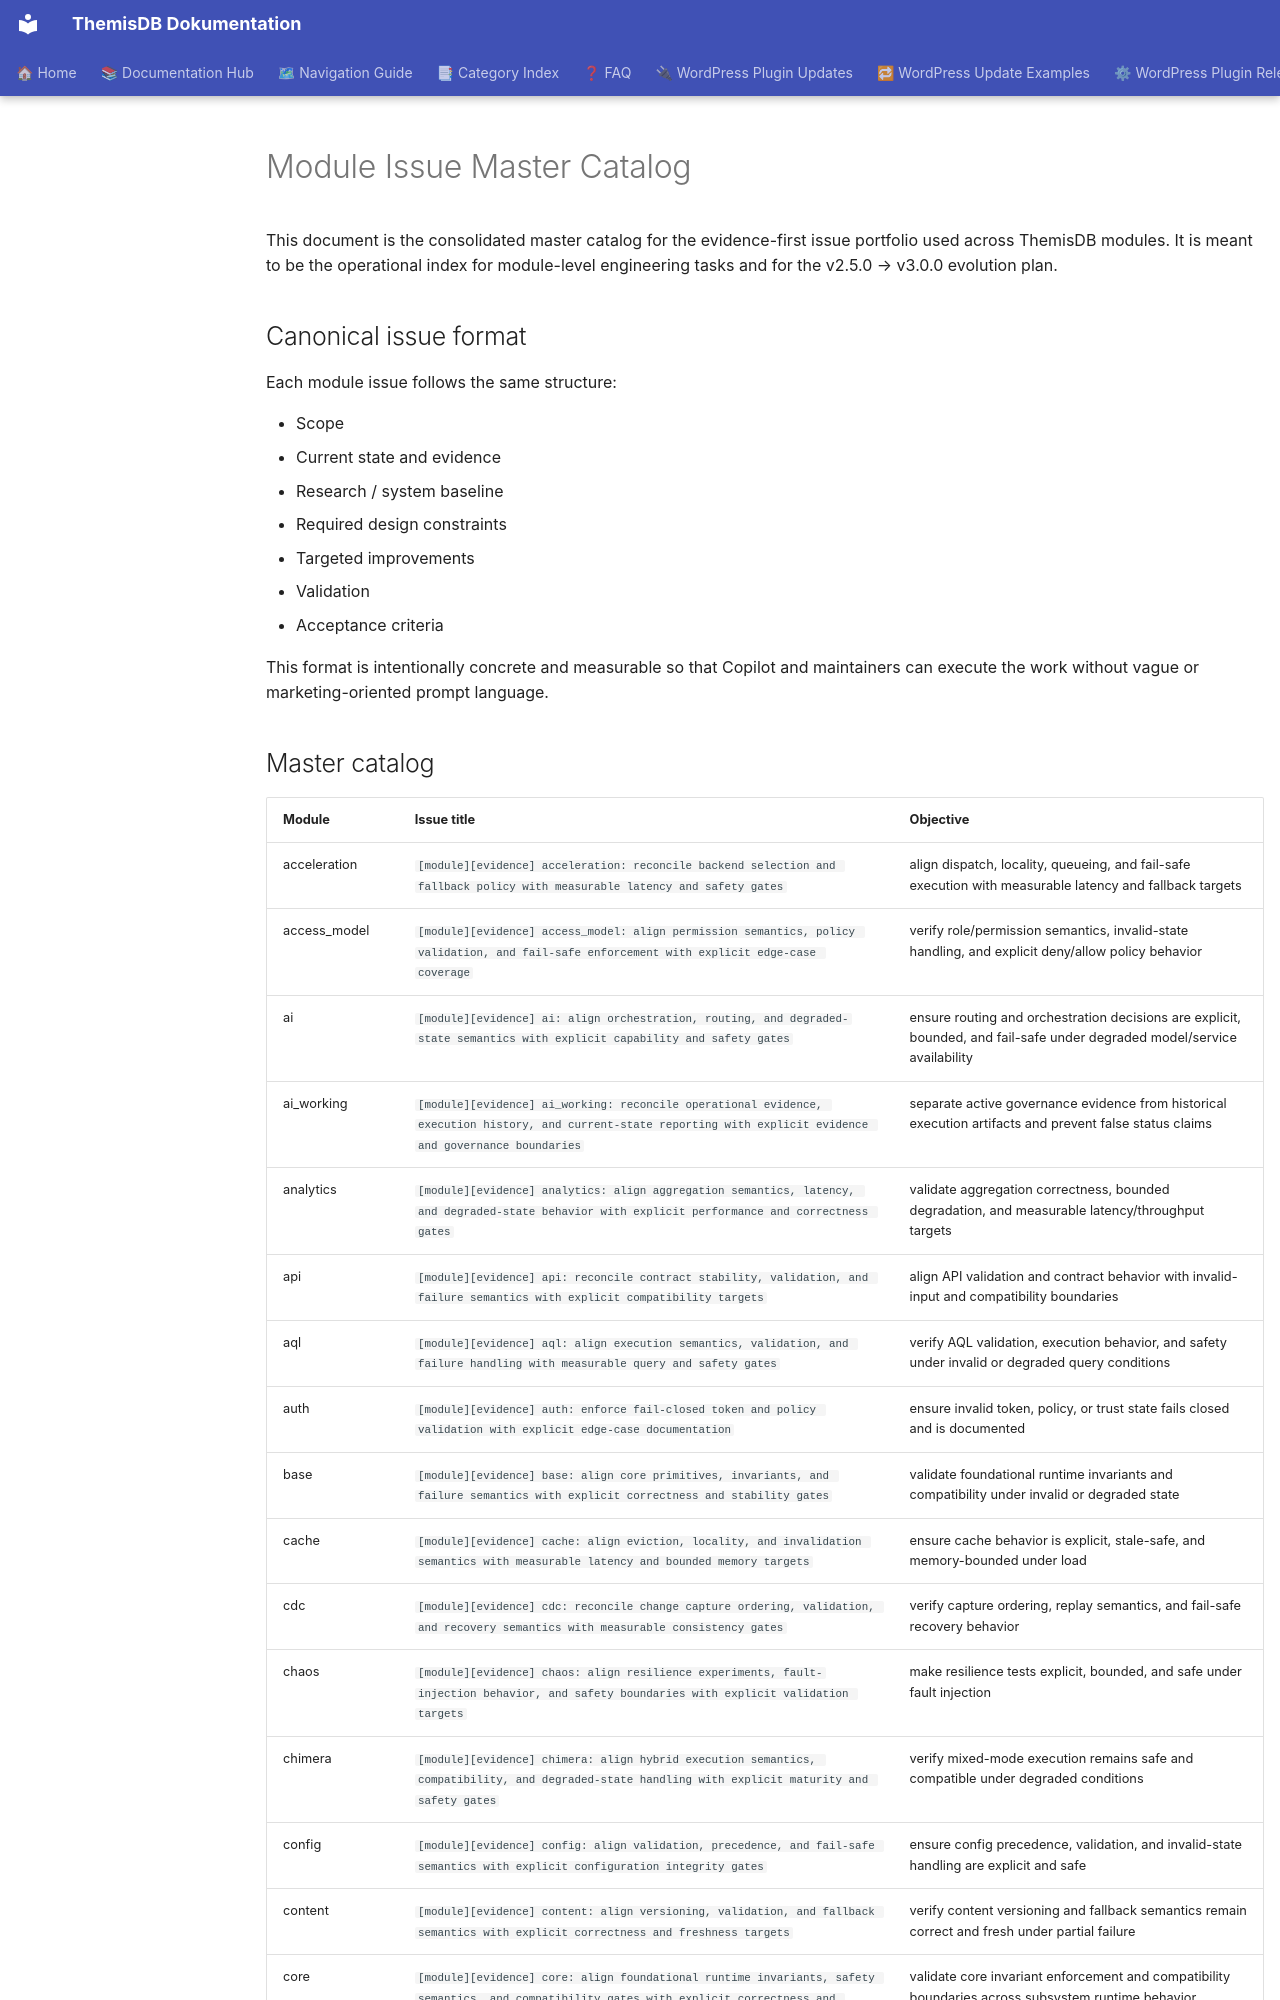

repository: makr-code/ThemisDB · page: MODULE_ISSUE_MASTER_CATALOG/index.html · generator: mkdocs

---
Author: ThemisDB Contributors
Created: 2026-10-29
Last Updated: 2026-10-29
Status: active
AI_Used: true
AI_Models: GitHub Copilot
AI_Contributor: GitHub Copilot
Human_Review: true
Human_Author: ThemisDB Contributors
---

# Module Issue Master Catalog

This document is the consolidated master catalog for the evidence-first issue portfolio used across ThemisDB modules. It is meant to be the operational index for module-level engineering tasks and for the v2.5.0 → v3.0.0 evolution plan.

## Canonical issue format

Each module issue follows the same structure:

- Scope
- Current state and evidence
- Research / system baseline
- Required design constraints
- Targeted improvements
- Validation
- Acceptance criteria

This format is intentionally concrete and measurable so that Copilot and maintainers can execute the work without vague or marketing-oriented prompt language.
